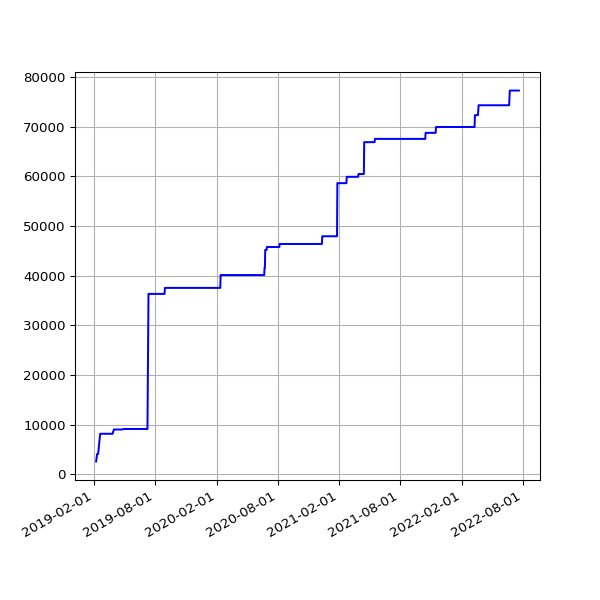

Data behind this chart, as committed beside it:
date, value
2019-02-07 06:28:15 +0000, 2563
2019-02-10 07:01:57 +0000, 4066
2019-02-13 06:35:54 +0000, 4066
2019-02-19 07:05:30 +0000, 8140
2019-02-22 06:55:53 +0000, 8140
2019-02-25 06:38:05 +0000, 8140
2019-03-01 06:43:32 +0000, 8140
2019-03-04 07:01:27 +0000, 8140
2019-03-07 07:15:07 +0000, 8140
2019-03-10 06:41:23 +0000, 8140
2019-03-13 06:35:04 +0000, 8140
2019-03-16 06:34:51 +0000, 8140
2019-03-19 06:42:23 +0000, 8140
2019-03-22 06:58:13 +0000, 8140
2019-03-25 06:50:58 +0000, 8140
2019-03-28 07:47:59 +0000, 8140
2019-04-01 07:40:45 +0100, 9002
2019-04-04 06:42:25 +0100, 9002
2019-04-07 06:51:48 +0100, 9002
2019-04-10 06:56:15 +0100, 9002
2019-04-16 11:24:05 +0100, 9002
2019-04-19 07:16:50 +0100, 9002
2019-04-22 07:00:26 +0100, 9002
2019-04-25 02:35:56 +0100, 9002
2019-05-01 07:20:31 +0100, 9106
2019-05-04 07:15:27 +0100, 9106
2019-05-07 07:29:37 +0100, 9106
2019-05-10 07:10:29 +0100, 9106
2019-05-13 07:01:24 +0100, 9106
2019-05-16 07:14:22 +0100, 9106
2019-05-19 06:46:07 +0100, 9106
2019-06-13 07:03:22 +0100, 9106
2019-06-16 06:39:01 +0100, 9106
2019-06-19 06:09:05 +0100, 9106
2019-06-22 06:26:55 +0100, 9106
2019-06-25 06:11:17 +0100, 9106
2019-07-01 06:48:57 +0100, 9106
2019-07-04 07:07:36 +0100, 9106
2019-07-07 06:57:19 +0100, 9106
2019-07-10 06:59:56 +0100, 9106
2019-07-13 07:03:15 +0100, 36330
2019-07-16 06:54:44 +0100, 36330
2019-07-19 07:03:46 +0100, 36330
2019-07-22 07:26:34 +0100, 36330
2019-07-25 07:25:18 +0100, 36330
2019-07-28 08:06:14 +0100, 36330
2019-07-31 06:33:09 +0100, 36330
2019-08-01 07:04:31 +0100, 36330
2019-08-02 06:25:51 +0100, 36330
2019-08-03 06:23:45 +0100, 36330
2019-08-04 07:18:53 +0100, 36330
2019-08-05 06:13:25 +0100, 36330
2019-08-06 06:32:26 +0100, 36330
2019-08-07 06:38:59 +0100, 36330
2019-08-08 07:16:43 +0100, 36330
2019-08-09 06:20:39 +0100, 36330
2019-08-10 06:22:40 +0100, 36330
2019-08-11 07:18:29 +0100, 36330
2019-08-12 06:37:47 +0100, 36330
2019-08-13 08:02:12 +0100, 36330
... 1,042 more rows
